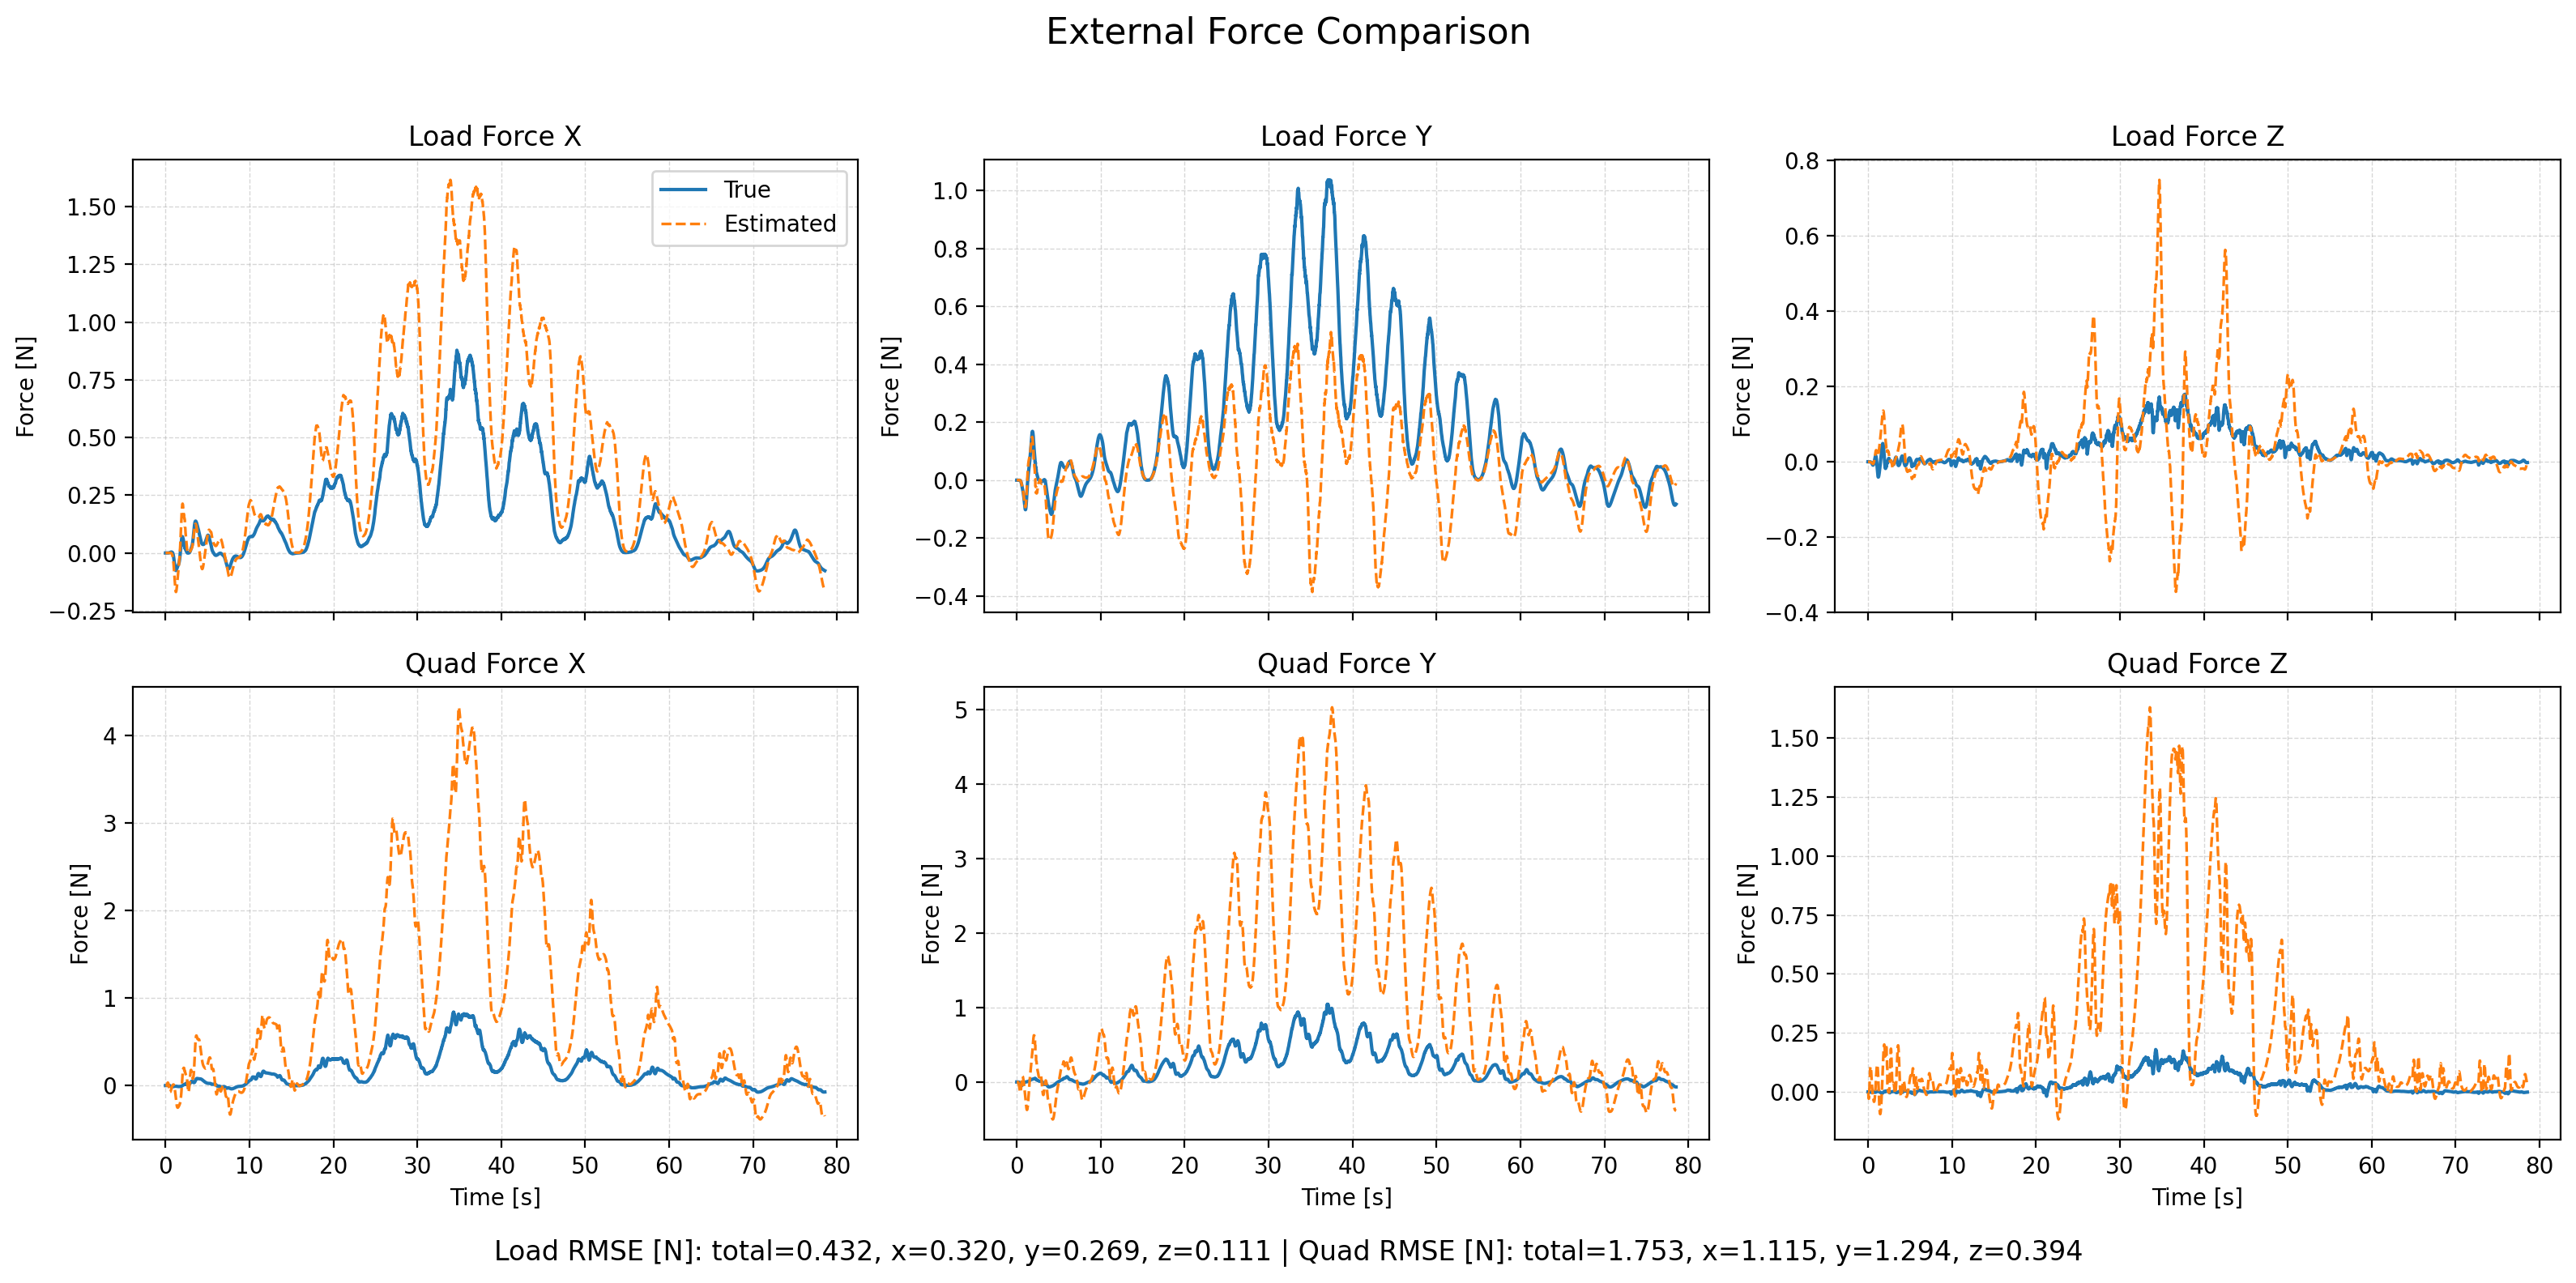

The table this chart was drawn from, first rows:
time, fl_true_x, fl_true_y, fl_true_z, fl_est_x, fl_est_y, fl_est_z, fq_true_x, fq_true_y, fq_true_z, fq_est_x, fq_est_y, fq_est_z, wind_x, wind_y, wind_z
1763982529, 0.0, 0.0, 4.6547955632084214e-05, 0.0, 0.0, 0.0, 0.0, 0.0, 4.6547955632084214e-05, 0.0, 0.0, 0.0, 0.0, 0.0, 0.0
1763982529, 0.0, 0.0, 4.6543410249492124e-05, 0.0, 0.0, 0.0, 0.0, 0.0, 4.6543410249492124e-05, 0.0, 0.0, 4.6547501317204214e-05, 0.0, 0.0, 0.0
1763982529, 0.0, 0.0, 4.654250111549143e-05, 0.0, 0.0, 4.65434052338249e-05, 0.0, 0.0, 4.654250111549143e-05, 0.0, 0.0, -0.001769, 0.0, 0.0, 0.0
1763982529, 0.0, 0.0, 4.654159198706246e-05, -1.6727321335533184e-09, -4.755711453708234e-10, 4.654213706352664e-05, 0.0, 0.0, 4.654159198706246e-05, -3.8937205029308964e-10, 1.0700675963889954e-09, -0.007404, 0.0, 0.0, 0.0
1763982529, 0.0, 0.0, 4.654068286968652e-05, -8.804513738671336e-09, 1.7028084854407529e-10, 4.6540294343678864e-05, 0.0, 0.0, 4.654068286968652e-05, -2.9945153224891924e-10, 5.513295649016587e-09, -0.01483, 0.0, 0.0, 0.0
1763982529, 0.0, 0.0, 4.653977376742395e-05, -2.0779461028695106e-08, 4.076927391855402e-09, 4.653848896303028e-05, 0.0, 0.0, 4.653977376742395e-05, 1.6989158184841938e-09, 1.2848218042417567e-08, -0.02114, 0.0, 0.0, 0.0
1763982529, 0.0, 0.0, 4.653886468328238e-05, -3.1859668854564336e-08, 8.88832342583137e-09, 4.6537945748980234e-05, 0.0, 0.0, 4.653886468328238e-05, 4.3312812050751504e-09, 1.958180071623311e-08, -0.02553, 0.0, 0.0, 0.0
1763982529, 0.0, 0.0, 4.6537955619489375e-05, -3.935058431451147e-08, 1.2295850419193315e-08, 4.653689242459027e-05, 0.0, 0.0, 4.6537955619489375e-05, 6.212204399436112e-09, 2.4127234519597578e-08, -0.02798, 0.0, 0.0, 0.0
1763982529, 0.0, 0.0, 4.1945052258277335e-05, -4.385775606943928e-08, 1.4521414185169917e-08, 4.653473439769982e-05, 0.0, 0.0, 4.1945052258277335e-05, 7.458681074117726e-09, 2.6854346898031307e-08, -0.02871, 0.0, 0.0, 0.0
1763982529, 0.0, 0.0, 1.8237310073988358e-05, -4.5938372371900467e-08, 1.5771968832834138e-08, 4.1940325301222904e-05, 0.0, 0.0, 1.8237310073988358e-05, 8.180176700604492e-09, 2.810330672031203e-08, -0.02793, 0.0, 0.0, 0.0
1763982529, 5.980456338982179e-16, 3.4052344741321295e-18, -6.503657108576973e-08, -4.597113085597312e-08, -1.9917245428037268e-08, 1.823331696607141e-05, 5.3758028602108364e-11, 3.440077790199386e-13, -6.503659330412672e-08, 1.2542315125488269e-07, 2.8586414615560387e-08, -0.02562, 0.0, 0.0, 0.0
1763982529, 4.026399653218433e-11, -3.7707684509985415e-12, -2.9587645632965947e-05, -4.426224711964471e-07, -1.9224094383951804e-06, -6.804163112734727e-08, 3.4444562014302446e-07, -5.5023805750808156e-08, -2.9589699732253545e-05, 1.9514168654707316e-05, -3.6368399263500675e-06, -0.02184, 0.0, 0.0, 0.0
1763982529, 1.4135803446050392e-09, -3.026889622847162e-10, -6.284455891966379e-05, -4.4423052667789265e-06, -1.2494741692645094e-05, -2.9590405717959005e-05, 3.791027750731458e-06, -1.2925794981250476e-06, -6.29712593695122e-05, 0.0001737, -5.446223304942342e-05, -0.01689, 0.0, 0.0, 0.0
1763982529, 1.1241206224316371e-08, -3.748633807141041e-09, -8.606926664112165e-05, -1.8351586815964786e-05, -3.86336260995057e-05, -6.284943855114049e-05, 1.394947759652285e-05, -7.079554397714314e-06, -8.743037028287798e-05, 0.0007038, -0.0002895, -0.0106, 0.0, 0.0, 0.0
1763982529, 5.1696066959209355e-08, -2.269193885269292e-08, -0.0001144, -4.633655520576005e-05, -7.969724737526976e-05, -8.608266847593087e-05, 3.620553703166079e-05, -2.2249155847711096e-05, -0.0001212, 0.001853, -0.0009178, -0.002251, 0.0, 0.0, 0.0
1763982529, 1.5284259614580778e-07, -7.879605580332578e-08, -0.0001322, -8.747029619767622e-05, -0.0001309, -0.0001144, 7.054579376805386e-05, -4.7014577461576726e-05, -0.0001513, 0.003773, -0.002134, 0.008216, 0.0, 0.0, 0.0
1763982529, 3.120084925388278e-07, -1.7712167802956064e-07, -0.0001219, -0.0001359, -0.0001834, -0.0001324, 0.0001086, -7.681240077939156e-05, -0.0001585, 0.006484, -0.00404, 0.01997, 0.0, 0.0, 0.0
1763982529, 5.606974415520878e-07, -3.4116761974384885e-07, -0.0001097, -0.0001828, -0.0002235, -0.0001224, 0.0001591, -0.0001204, -0.0001685, 0.009819, -0.00661, 0.03209, 0.0, 0.0, 0.0
1763982529, 9.548846716778537e-07, -6.148910777685357e-07, -0.0001041, -0.0002232, -0.0002429, -0.0001107, 0.0002304, -0.000188, -0.0001898, 0.01351, -0.009747, 0.04397, 0.0, 0.0, 0.0
1763982529, 1.5670168837337388e-06, -1.0616333801399213e-06, -0.000105, -0.0002576, -0.0002429, -0.0001064, 0.0003266, -0.0002888, -0.0002231, 0.01728, -0.01335, 0.05516, 0.0, 0.0, 0.0
1763982529, 2.5006326330211156e-06, -1.7780620252680732e-06, -0.0001122, -0.0002871, -0.0002262, -0.0001097, 0.0004494, -0.0004324, -0.0002688, 0.02092, -0.01733, 0.06528, 0.0, 0.0, 0.0
1763982529, 3.8833520026709425e-06, -2.8957411172097402e-06, -0.0001249, -0.000312, -0.0001946, -0.0001211, 0.0005985, -0.0006289, -0.0003271, 0.02425, -0.02164, 0.07411, 0.0, 0.0, 0.0
1763982529, 5.882074874819574e-06, -4.600292690492839e-06, -0.0001431, -0.0003319, -0.0001497, -0.0001407, 0.0007728, -0.0008898, -0.000399, 0.02716, -0.02625, 0.08168, 0.0, 0.0, 0.0
1763982529, 8.684292157195267e-06, -7.126605746613164e-06, -0.0001668, -0.0003458, -9.334660658619064e-05, -0.0001699, 0.00097, -0.001227, -0.0004843, 0.02956, -0.03118, 0.08823, 0.0, 0.0, 0.0
1763982529, 1.2554263677617713e-05, -1.0818370835778889e-05, -0.000197, -0.0003527, -2.7905972504002713e-05, -0.0002099, 0.001188, -0.001657, -0.0005853, 0.0314, -0.03646, 0.0938, 0.0, 0.0, 0.0
1763982529, 1.7808946035397907e-05, -1.6128181449926453e-05, -0.0002352, -0.0003518, 4.347522652488839e-05, -0.0002636, 0.001426, -0.002197, -0.0007033, 0.03264, -0.0421, 0.09833, 0.0, 0.0, 0.0
1763982529, 2.4772324843557377e-05, -2.3594029976235335e-05, -0.0002815, -0.000342, 0.0001177, -0.0003337, 0.00168, -0.002864, -0.0008377, 0.03325, -0.04814, 0.1018, 0.0, 0.0, 0.0
1763982529, 3.3773488060625196e-05, -3.385003129087117e-05, -0.0003362, -0.0003222, 0.0001922, -0.000422, 0.001946, -0.003678, -0.0009857, 0.03325, -0.05457, 0.1044, 0.0, 0.0, 0.0
1763982530, 4.510646408855197e-05, -4.759512454095986e-05, -0.0003988, -0.0002912, 0.0002646, -0.0005298, 0.002219, -0.004655, -0.001142, 0.03265, -0.0614, 0.1061, 0.0, 0.0, 0.0
1763982530, 5.9069228506867995e-05, -6.564150268054407e-05, -0.0004688, -0.0002484, 0.0003323, -0.0006572, 0.002494, -0.005813, -0.0013, 0.03148, -0.06863, 0.1071, 0.0, 0.0, 0.0
1763982530, 7.598746124719913e-05, -8.89569199702904e-05, -0.0005463, -0.0001943, 0.0003916, -0.0008039, 0.002767, -0.007171, -0.001452, 0.02978, -0.07625, 0.1074, 0.0, 0.0, 0.0
1763982530, 9.597071613312229e-05, -0.0001184, -0.0006291, -0.0001295, 0.0004389, -0.0009689, 0.003033, -0.008738, -0.001583, 0.02761, -0.08425, 0.107, 0.0, 0.0, 0.0
1763982530, 0.0001194, -0.0001552, -0.0007184, -5.3233784176805586e-05, 0.0004719, -0.001147, 0.003285, -0.01051, -0.001684, 0.02497, -0.09256, 0.106, 0.0, 0.0, 0.0
1763982530, 0.000147, -0.0002013, -0.0008174, 3.0369839088185496e-05, 0.000483, -0.001333, 0.003512, -0.01247, -0.001746, 0.02177, -0.101, 0.1042, 0.0, 0.0, 0.0
1763982530, 0.0001797, -0.0002595, -0.0009309, 0.000107, 0.0004572, -0.001522, 0.003706, -0.01459, -0.001768, 0.01791, -0.1094, 0.1012, 0.0, 0.0, 0.0
1763982530, 0.0002189, -0.0003332, -0.001065, 0.0001648, 0.0003834, -0.00171, 0.003857, -0.01684, -0.001752, 0.01328, -0.1172, 0.09666, 0.0, 0.0, 0.0
1763982530, 0.0002657, -0.0004266, -0.001225, 0.0002061, 0.0002619, -0.00189, 0.003958, -0.0192, -0.001696, 0.007837, -0.1243, 0.09092, 0.0, 0.0, 0.0
1763982530, 0.0003212, -0.0005441, -0.001413, 0.0002381, 9.746370795892759e-05, -0.002059, 0.004002, -0.02161, -0.001602, 0.001647, -0.1304, 0.08446, 0.0, 0.0, 0.0
1763982530, 0.0003866, -0.0006905, -0.001632, 0.0002631, -0.0001081, -0.002215, 0.003982, -0.02404, -0.001468, -0.005118, -0.1353, 0.07757, 0.0, 0.0, 0.0
1763982530, 0.0004623, -0.00087, -0.00188, 0.0002819, -0.000354, -0.002356, 0.003897, -0.02644, -0.001293, -0.01225, -0.1388, 0.0705, 0.0, 0.0, 0.0
1763982530, 0.0005489, -0.001088, -0.00216, 0.0002972, -0.0006383, -0.002481, 0.003748, -0.02878, -0.00108, -0.01957, -0.1409, 0.06345, 0.0, 0.0, 0.0
1763982530, 0.000647, -0.00135, -0.00247, 0.0003118, -0.0009604, -0.002593, 0.003536, -0.03104, -0.0008325, -0.0269, -0.1414, 0.05661, 0.0, 0.0, 0.0
1763982530, 0.0007575, -0.001662, -0.002813, 0.000328, -0.001321, -0.002696, 0.003262, -0.0332, -0.0005598, -0.03406, -0.1405, 0.05007, 0.0, 0.0, 0.0
1763982530, 0.0008813, -0.002032, -0.003192, 0.0003483, -0.001723, -0.002799, 0.002928, -0.03526, -0.0002768, -0.04091, -0.1379, 0.04389, 0.0, 0.0, 0.0
1763982530, 0.001018, -0.002467, -0.003604, 0.000375, -0.002173, -0.002914, 0.002537, -0.03721, 1.3133145743365528e-05, -0.04732, -0.1339, 0.0381, 0.0, 0.0, 0.0
1763982530, 0.001168, -0.002971, -0.004045, 0.0004084, -0.002674, -0.003047, 0.002094, -0.03903, 0.0003061, -0.05318, -0.1284, 0.0327, 0.0, 0.0, 0.0
1763982530, 0.00133, -0.003548, -0.00451, 0.0004484, -0.003232, -0.003204, 0.001604, -0.04071, 0.0005972, -0.05841, -0.1216, 0.02767, 0.0, 0.0, 0.0
1763982530, 0.001502, -0.004203, -0.004992, 0.0004949, -0.00385, -0.003388, 0.00107, -0.04224, 0.00088, -0.06295, -0.1136, 0.02298, 0.0, 0.0, 0.0
1763982530, 0.001684, -0.004937, -0.005484, 0.0005474, -0.004533, -0.0036, 0.0004985, -0.04362, 0.00115, -0.06677, -0.1044, 0.01859, 0.0, 0.0, 0.0
1763982530, 0.001873, -0.005752, -0.005977, 0.0006052, -0.005284, -0.003841, -0.0001064, -0.04483, 0.001404, -0.06985, -0.09416, 0.01447, 0.0, 0.0, 0.0
1763982530, 0.002067, -0.006648, -0.006462, 0.0006675, -0.006106, -0.004105, -0.0007396, -0.04589, 0.001635, -0.07221, -0.08306, 0.01055, 0.0, 0.0, 0.0
1763982530, 0.002266, -0.007627, -0.006935, 0.0007337, -0.006998, -0.004386, -0.001399, -0.04679, 0.001831, -0.07388, -0.07119, 0.006794, 0.0, 0.0, 0.0
1763982530, 0.002465, -0.008682, -0.007381, 0.0008013, -0.007965, -0.004678, -0.002078, -0.04751, 0.001998, -0.07489, -0.05869, 0.00316, 0.0, 0.0, 0.0
1763982530, 0.002662, -0.009809, -0.007788, 0.0008606, -0.009, -0.004962, -0.002772, -0.04807, 0.002133, -0.0753, -0.0457, -0.0003576, 0.0, 0.0, 0.0
1763982530, 0.002856, -0.011, -0.00815, 0.0009011, -0.0101, -0.005221, -0.003477, -0.04847, 0.002228, -0.07513, -0.03242, -0.003755, 0.0, 0.0, 0.0
1763982530, 0.003041, -0.01225, -0.008448, 0.0009189, -0.01126, -0.005445, -0.004186, -0.04869, 0.002294, -0.07445, -0.01908, -0.007038, 0.0, 0.0, 0.0
1763982530, 0.003218, -0.01356, -0.008684, 0.0009125, -0.01246, -0.005612, -0.004897, -0.04875, 0.002317, -0.07328, -0.005924, -0.01021, 0.0, 0.0, 0.0
1763982530, 0.003385, -0.01491, -0.008852, 0.0008835, -0.01372, -0.005721, -0.00561, -0.04865, 0.002289, -0.07169, 0.006815, -0.01328, 0.0, 0.0, 0.0
1763982530, 0.00354, -0.0163, -0.008945, 0.0008331, -0.01502, -0.005767, -0.00632, -0.04839, 0.002212, -0.0697, 0.01891, -0.01628, 0.0, 0.0, 0.0
1763982530, 0.003681, -0.01773, -0.008953, 0.0007606, -0.01636, -0.005744, -0.007021, -0.04797, 0.002093, -0.06738, 0.03015, -0.01922, 0.0, 0.0, 0.0
... 7,788 more rows
